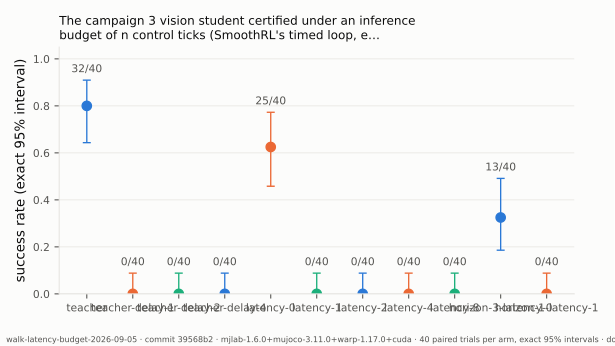

The file beside this chart, header and first rows:
arm, group, episodes, successes, trials, rate, ci_low, ci_high
teacher, teacher, , 32, 40, 0.8, 0.6435, 0.9095
teacher-delay-1, teacher-delay-1, , 0, 40, 0.0, 0.0, 0.0881
teacher-delay-2, teacher-delay-2, , 0, 40, 0.0, 0.0, 0.0881
teacher-delay-4, teacher-delay-4, , 0, 40, 0.0, 0.0, 0.0881
latency-0, latency-0, , 25, 40, 0.625, 0.458, 0.7727
latency-1, latency-1, , 0, 40, 0.0, 0.0, 0.0881
latency-2, latency-2, , 0, 40, 0.0, 0.0, 0.0881
latency-4, latency-4, , 0, 40, 0.0, 0.0, 0.0881
latency-8, latency-8, , 0, 40, 0.0, 0.0, 0.0881
horizon-3-latency-0, horizon-3-latency-0, , 13, 40, 0.325, 0.1857, 0.4913
horizon-1-latency-1, horizon-1-latency-1, , 0, 40, 0.0, 0.0, 0.0881
